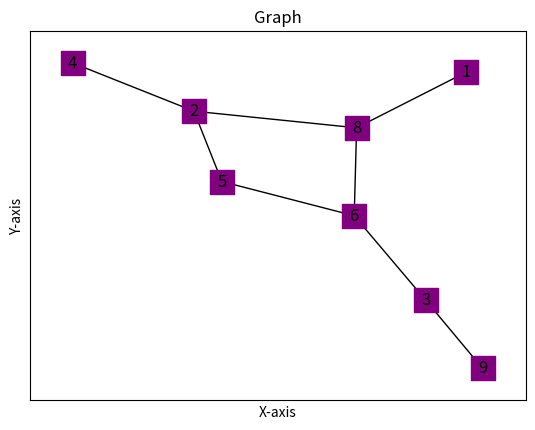

Recreate this plot in Python.
import networkx as n
import matplotlib.pyplot as p
G = n.Graph()
G.add_edges_from([(5, 6), (8, 6), (5, 2), (9, 3),
                 (4, 2), (8, 1), (8, 2), (3, 6)])
print(n.adjacency_matrix(G).todense())
n.draw_networkx(G, with_labels=True, node_color='purple', node_shape='s')
p.xlabel('X-axis')
p.ylabel('Y-axis')
p.title('Graph')
p.show()
